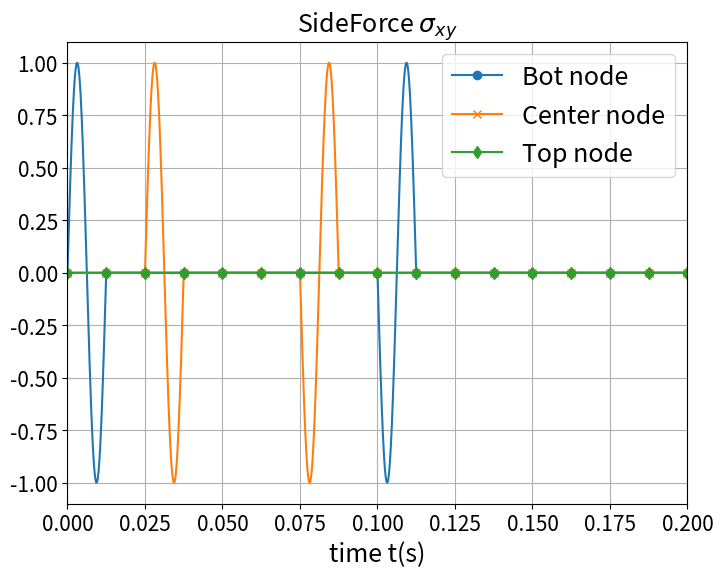

This figure's Python source:
# -*- coding: utf-8 -*-
"""
Created on Tue Aug 29 09:52:58 2023

@author: User
"""
import numpy as np
import matplotlib.pyplot as plt
import matplotlib.ticker as ticker
import os
pi = np.pi
# lamb_cs = 0.1 #total length cs
Soil_10row= 10 # dt= 5e-4       #cpdt = 2.67e-4
Soil_20row= 20 # dt= 2.5e-4     #cpdt = 1.33e-4
Soil_40row= 40 # dt= 1.25e-4    #cpdt = 6.68e-05
Soil_80row= 80 # dt= 6.25e-05   #cpdt = 3.34e-05
Soil_100row= 100 # dt= 6.25e-05   #cpdt = 3.34e-05

Nele = Soil_40row # Soil_80row
End_Ele = Nele-1
cs = 200 # m/s
soilLength = 10 # m(Soil_Depth)
nu = (1/3)  #  0.3 -> (epsilon_z /=0)
rho = 2000 # kg/m3 
G = (cs*cs)*rho  # N/m^2 = Kg/(m*s^2)
E =  G*2*(1+nu)  # N/m^2 = Kg/(m*s^2)
cp = (E*(1-nu)/((1+nu)*(1-2*nu)*rho))**(0.5)

A = 0.1# 0.1
# ======== Different frequency to Control Ws and Wp (v = f * lambda)======================
ws_80HZ =  (4*pi)/5 # 0 to 5m = 0 to 2*pi => x = 4*pi/5
ws_40HZ =  (2*pi)/5 # 0 to 5m = 0 to 2*pi => x = 2*pi/5
ws_20HZ =  pi/5  # 0 to 10m = 0 to 2*pi => x = pi/5
ws_10HZ =  pi/10 # 0 to 20m = 0 to 2*pi => x = pi/10

fs_10HZ = 10
fs_20HZ = 20
fs_40HZ = 40
fs_80HZ = 80

# wp_20HZ =  pi/10 # 0 to 20m = 0 to 2*pi => x = pi/10
# wp_10HZ =  pi/20 # 0 to 40m = 0 to 2*pi => x = pi/20
# wp_40HZ =  pi/5 # 0 to 10m = 0 to 2*pi => x = pi/5

# fp_20HZ = 20
# fp_10HZ = 10
# fp_40HZ = 40
# ============================== Consider PWave ======================================
# ----------- Input Different Frequency and wp ------------------------------------
Swave_frequency = fs_80HZ 
Swave_wp = ws_80HZ
# ----------- ------------------------------------------------------------

L = cs/Swave_frequency # ********
# calculate eace step time
tns_cs = soilLength/cs # wave transport time L/cp
dcell_cs = tns_cs/Nele #each cell time
dt_cs = dcell_cs*0.1 #eace cell have 10 steps
print(f"Swave travel = {tns_cs} ;dcell = {dcell_cs} ;dt = {dt_cs}")

Input_Time = L/cs

time_cs = np.arange(0.0, 4*Input_Time + dt_cs, dt_cs) # 0.0,0.050005,dt
timecs_Node = np.arange(0.0, 4*Input_Time + dt_cs, dt_cs) # 0.0,0.050005,dt
Nt_cs = len(time_cs)

#----------- Soil Coordinate --------------
x = cs*time_cs #m
def Incoming_wave(w, x, cs, t):  #事實上為（xi,yi,t），空間跟時間資訊全寫進去，目前只用到yi的空間
    return np.sin(w*(x-cs*t)) # Normal：np.sin(w*(x-cs*t))

def Outgoing_wave(w, x, cp, t):
    return np.sin(w*(x+cs*t)) # Norrmal： np.sin(w*(x+cs*t))

Nnode = Nele + 1
End_Node = Nele
dy = soilLength/Nele # L/Nele
dx= dy/10 # 0.1, 0.01 each element have 10 step dx

total_Transport_cs = np.arange(0.0, 8*L+0.1, dx) # 0.0,20.1, dx

# ---------- Incoming wave (Beam distributed load)------------------
XIn = np.zeros((len(total_Transport_cs), Nele))
# X = 0~10 m 
for j in range(Nele): #100 
    tin = time_cs[10*j+5]
    x0 = x[10*j+5]  # 0.05,0.15,0.25....,9.95
    print(x0,cs*tin)
    for i in range(len(time_cs)):      
        xii = x0 + dx*i 
        XIn[5+10*j+i,j] = Incoming_wave(Swave_wp, xii, cs, tin)  #from 0.05m to 9.95m

# ---------- Outcoming wave (Beam distributed load)-------------------
XOut = np.zeros((len(total_Transport_cs), Nele))
Output_disp = 5 # 9.95
End_disp = 10*Nele-5
# X = 10m ~ 20m
for j in range(Nele):# 100 Nele
    tout = time_cs[Output_disp+10*j] 
    x0 = (L-(dy/2))-dy*j   #9.5/9.75/9.875/9.9375/9.95-dy*j 
    # print(x0,cs*tout)
    for i in range(len(time_cs)):      
        xoo = x0 + dx*i 
        XOut[End_disp-10*j+i,End_Ele-j] = Outgoing_wave(Swave_wp, xoo, cs, tout)  #from 9.95m to 0.05m      
        
# ---------- Incoming wave (Nodal Load)------------------
XNodeIn = np.zeros((len(total_Transport_cs),Nnode))
# X = 0~10 m 
for j in range(Nnode): #Nele 101
    tNin = timecs_Node[10*j+0]
    x0 = x[10*j+0] # 1,2,3
    # print(x0,cs*tNin)
    for i in range(len(timecs_Node)):      
        xii = x0 + dx*i 
        XNodeIn[0+10*j+i,j] = Incoming_wave(Swave_wp, xii, cs, tNin)  #from 0.05m to 9.95m
        # print(xii)
        
# ---------- Outcoming wave (Nodal load)-------------------
XNodeOut = np.zeros((len(total_Transport_cs),Nnode))
Endx0 = Nele*10
# X = 10m ~ 20m
for j in range(Nnode):# Nnode 101
    tNout = timecs_Node[10*j]
    x0 =  L-dy*j# x[Endx0-10*j]
    # print(x0,cs*tNout)
    for i in range(len(timecs_Node)):      
        xoo = x0 + dx*i 
        XNodeOut[Endx0-10*j+i,End_Node-j] = Outgoing_wave(Swave_wp, xoo, cs, tNout)  #from 10.0m to 0.0m   

total_time = np.arange(0.0,0.40003,dt_cs)
Swave = np.zeros((len(total_time),Nele))

# ===== New BC Sideforce on Left and Right ==============
SNodeforce_x = np.zeros((len(total_time),Nnode)) # 11  ## 名字也不能叫force，需乘以面積才能叫force
SNodeforce_y = np.zeros((len(total_time),Nnode)) # 11

SSideforce_y = np.zeros((len(total_time),Nele))  # 10
SSideforce_x = np.zeros((len(total_time),Nele))  # 10

# # ----- 事實上是算 taux、tauy ------------------
ForceX_Cofficient = (cp/cs)

Wave_time = Input_Time
# ===== Input Incoming Wave and Outcoming Wave to wave1 =======================
for g in range(Nele): #Nele
    to = 5 + 10*g
    for t in range(len(total_time)):
        if total_time[t] < Input_Time: # total_time[t] < 0.050 / Input_Time
            Swave[to+t,g] = (Swave[to+t,g] + XIn[to+t,g])  # original wave transport
# ----- Swave eta_p*(Vx) --------------------------             
            SSideforce_x[to+t,g] = SSideforce_x[to+t,g] + (ForceX_Cofficient *XIn[to+t,g])
# ----- Swave sigma_yy --------------------------   
            SSideforce_y[to+t,g] = SSideforce_y[to+t,g] + (XIn[to+t,g])

        if total_time[t] >= 0.050 and total_time[t] < (0.050+Input_Time): # total_time[t] >= 0.025 and total_time[t] < 0.050
            Swave[to+t,End_Ele-g] = Swave[to+t,End_Ele-g] + XOut[t-to,End_Ele-g]   # original wave transport
# ----- Swave eta_p*(Vx) taux --------------------------             
            SSideforce_x[to+t,End_Ele-g] = SSideforce_x[to+t,End_Ele-g] + (ForceX_Cofficient *XOut[t-to,End_Ele-g]) # + (ForceX_Cofficient *XOut[t-to,End_Ele-g])
# ----- Swave sigma_yy --------------------------
            SSideforce_y[to+t,End_Ele-g] = SSideforce_y[to+t,End_Ele-g] + (-XOut[t-to,End_Ele-g]) # + (-XOut[t-to,End_Ele-g])

for m in range(Nnode): #Nnode 101/ 81
    t1 = 10*m
    # print(t1)
    for n in range(len(total_time)):
        if total_time[n] < Input_Time: # total_time[n] < 0.05
# ----- Swave eta_p*(Vx) -------------------------- 
            SNodeforce_x[t1+n,m] = SNodeforce_x[t1+n,m] + (ForceX_Cofficient *XNodeIn[t1+n,m])
# ----- Swave sigma_xy ---------------------------------------
            SNodeforce_y[t1+n,m] = SNodeforce_y[t1+n,m] + (XNodeIn[t1+n,m])
            
        if total_time[n] >= 0.05 and total_time[n] < (0.05+Input_Time):  # total_time[n] >= 0.05 and total_time[n] < 0.1
# ----- Swave eta_p*(Vx) taux -------------------------- 
            SNodeforce_x[t1+n,End_Node-m] = SNodeforce_x[t1+n,End_Node-m] + (ForceX_Cofficient *XNodeOut[n-t1,End_Node-m])
# ----- Swave sigma_xy tauy---------------------------------------
            SNodeforce_y[t1+n, End_Node-m] = SNodeforce_y[t1+n, End_Node-m] + (-XNodeOut[n-t1, End_Node-m])
# --只需要vx vy sx sy sxy etax etay(7個)----
            

# # ---- Output matrix eace column to txt file --------------
FilePath = f"D:/shiang/opensees/20220330/OpenSeesPy/TimeSeries/Swave_Time"
# num_rows, num_cols = SSideforce_x.shape# SNodeforce_y.shape
# # 建立資料夾
# # ---------- Swave ---------------
# S_folder_name_x = f"{FilePath}/New_SideBeam_Time/HZ80_S_Sideforce_{Nele}rowx" # "S_Nodeforce_80rowx"

# os.makedirs(S_folder_name_x, exist_ok=True)
# for col in range(num_cols):
#     column_values = SSideforce_x[:, col] # SNodeforce_x
#     output_file = f"ele{col + 1}.txt" # node{col + 1}.txt
#     with open(os.path.join(S_folder_name_x, output_file), 'w') as f:
#         for value in column_values:
#             f.write(f"{value}\n")
            
# # ---- Output matrix eace column to txt file --------------
# num_rows, num_cols = SSideforce_y.shape# 8001,100

# S_folder_name_y = f"{FilePath}/New_SideBeam_Time/HZ80_S_Sideforce_{Nele}rowy" # S_Sideforce_y
# os.makedirs(S_folder_name_y, exist_ok=True)
# # 逐一建立txt檔案並放入資料夾
# for col in range(num_cols):
#     column_values = SSideforce_y[:, col] #SSideforce_y
#     output_file = f"ele{col + 1}.txt"
#     with open(os.path.join(S_folder_name_y, output_file), 'w') as f:
#         for value in column_values:
#             f.write(f"{value}\n")

# # ---------- S wave NodalForce Wx---------------
# num_rows, num_cols = SNodeforce_x.shape# 8001,100

# S_folder_name_y = f"{FilePath}/New_SideBeam_Time/HZ80_S_Nodeforce_{Nele}rowx" # NodalForce
# os.makedirs(S_folder_name_y, exist_ok=True)
# for col in range(num_cols):
#     column_values = SNodeforce_x[:, col]
#     output_file = f"node{col + 1}.txt"
#     with open(os.path.join(S_folder_name_y, output_file), 'w') as f:
#         for value in column_values:
#             f.write(f"{value}\n")
            
# # ---------- S wave NodalForce Wy---------------
# num_rows, num_cols = SNodeforce_y.shape# 8001,100

# S_folder_name_y = f"{FilePath}/New_SideBeam_Time/HZ80_S_Nodeforce_{Nele}rowy" # NodalForce
# os.makedirs(S_folder_name_y, exist_ok=True)
# for col in range(num_cols):
#     column_values = SNodeforce_y[:, col]
#     output_file = f"node{col + 1}.txt"
#     with open(os.path.join(S_folder_name_y, output_file), 'w') as f:
#         for value in column_values:
#             f.write(f"{value}\n")

# # ------- wave put into the timeSeries ---------------   
plt.figure(figsize=(8,6))
# plt.title('Wave Transport',fontsize = 18)   

# plt.title(r'SideForce $\eta_{p}v_x$',fontsize = 18) 
plt.title(r'SideForce $\sigma_{xy}$',fontsize = 18)    

# plt.title(r'NodeForce $\eta_{p}v_x$',fontsize = 18)   
# plt.title(r'NodeForce $\sigma_{xy}$',fontsize = 18) 

plt.xlabel("time t(s)",fontsize=18)
# # ----- Swave -------------
# plt.plot(total_time,Swave[:,0],label ='Node 1', marker='o', markevery=100)
# plt.plot(total_time,Swave[:,20],label ='Node 5', marker='x', markevery=100)
# plt.plot(total_time,Swave[:,39],label ='Node 10', marker='d', markevery=100)

# # ----- Swave eta_p*(Vx) -------------
# plt.plot(total_time,SSideforce_x[:,0],label ='Bot Element', marker='o', markevery=100)
# plt.plot(total_time,SSideforce_x[:, int(Nele/2)-1],label ='Center Element', marker='x', markevery=100)
# plt.plot(total_time,SSideforce_x[:, int(Nele-1)],label ='Top Element', marker='d', markevery=100)

# plt.plot(total_time,SNodeforce_x[:,0],label ='Bot node', marker='o', markevery=100)
# plt.plot(total_time,SNodeforce_x[:,int(Nele/2)],label ='Center node', marker='x', markevery=100)
# plt.plot(total_time,SNodeforce_x[:,int(Nele)],label ='Top node', marker='d', markevery=100)

# # ----- Swave sigma_xy -------------
# plt.plot(total_time,SSideforce_y[:,0],label ='Bot Element', marker='o', markevery=100)
# plt.plot(total_time,SSideforce_y[:, int(Nele/2)-1],label ='Center Element', marker='x', markevery=100)
# plt.plot(total_time,SSideforce_y[:, int(Nele-1)],label ='Top Element', marker='d', markevery=100)

plt.plot(total_time,SNodeforce_y[:,0],label ='Bot node', marker='o', markevery=100)
plt.plot(total_time,SNodeforce_y[:,int(Nele/2)],label ='Center node', marker='x', markevery=100)
plt.plot(total_time,SNodeforce_y[:,int(Nele)],label ='Top node', marker='d', markevery=100)

plt.legend(fontsize=18) # loc='upper right',
plt.xticks(fontsize = 15)
plt.yticks(fontsize = 15)
plt.xlim(0.0, 0.20) # 0.40
plt.grid(True)


# # # ============ Beam "node" element transport =====================================================
# # ========== Incoming Wave ==========================================
# plt.figure()
# plt.title('Node Incoming Wave',fontsize = 18)
# plt.xlabel("x(m)",fontsize=18)
# plt.ylabel(r"$y=sin\omega(x-c_{s}t)$",fontsize=18)
# plt.plot(total_Transport_cs, XNodeIn[:,0],label ='Node 1',marker='o', markevery=100)
# plt.plot(total_Transport_cs, XNodeIn[:, int(Nele/2)],label ='Node 40',marker='d', markevery=100) # XNodeIn[:,40]
# plt.plot(total_Transport_cs, XNodeIn[:, int(Nele)],label ='Node 81',marker='x', markevery=100) # XNodeIn[:,80]
# plt.legend(loc='upper right',fontsize=18)
# plt.xlim(0,2*L)
# plt.xticks(fontsize = 15)
# plt.yticks(fontsize = 15)
# plt.grid(True)

# # ========== Outcoming Wave ========================================== Nnode
# plt.figure()
# plt.title('Node Outcoming Wave',fontsize = 18)
# plt.xlabel("x(m)",fontsize=18)
# plt.ylabel(r"$y=sin\omega(x+c_{s}t)$",fontsize=18)
# plt.plot(total_Transport_cs, XNodeOut[:,0],label ='Node 1',marker='o', markevery=100)
# plt.plot(total_Transport_cs, XNodeOut[:, int(Nele/2)],label ='Node 40',marker='d', markevery=100)
# plt.plot(total_Transport_cs, XNodeOut[:, int(Nele)],label ='Node 80',marker='x', markevery=100)
# plt.xlim(0,2*L)

# plt.legend(loc='upper right',fontsize=18)
# plt.xticks(fontsize = 15)
# plt.yticks(fontsize = 15)
# plt.grid(True)

# # # ============ Beam element transport =====================================================
# # ========== Incoming Wave ==========================================
# plt.figure()
# plt.title('Incoming Wave ' + r"f = 10Hz",fontsize = 18)
# plt.xlabel("x(m)",fontsize=18)
# plt.ylabel(r"$y=sin\omega(x-c_{s}t)$",fontsize=18)
# plt.plot(total_Transport_cs, XIn[:,0],label ='ele 1',marker='o', markevery=100) # XIn[:,0]
# plt.plot(total_Transport_cs, XIn[:, int(Nele/2)-1],label ='ele 39',marker='d', markevery=100) # XIn[:,39]
# plt.plot(total_Transport_cs, XIn[:, int(Nele-1)],label ='ele 79',marker='x', markevery=100) # XIn[:,79]
# plt.legend(loc='upper right',fontsize=18)
# plt.xlim(0,2*L)
# plt.xticks(fontsize = 15)
# plt.yticks(fontsize = 15)
# plt.grid(True)

# # ========== Outcoming Wave ==========================================
# plt.figure()
# plt.title('Outcoming Wave'+ r"f = 10Hz",fontsize = 18)
# plt.xlabel("x(m)",fontsize=18)
# plt.ylabel(r"$y=sin\omega(x+c_{s}t)$",fontsize=18)
# plt.plot(total_Transport_cs, XOut[:,0],label ='ele 1',marker='o', markevery=100)
# plt.plot(total_Transport_cs, XOut[:,int(Nele/2)-1],label ='ele 39',marker='d', markevery=100)
# plt.plot(total_Transport_cs, XOut[:,int(Nele-1)],label ='ele 79',marker='x', markevery=100)
# plt.xlim(0, 2*L)

# plt.legend(loc='upper right',fontsize=18)
# plt.xticks(fontsize = 15)
# plt.yticks(fontsize = 15)
# plt.grid(True)


        
